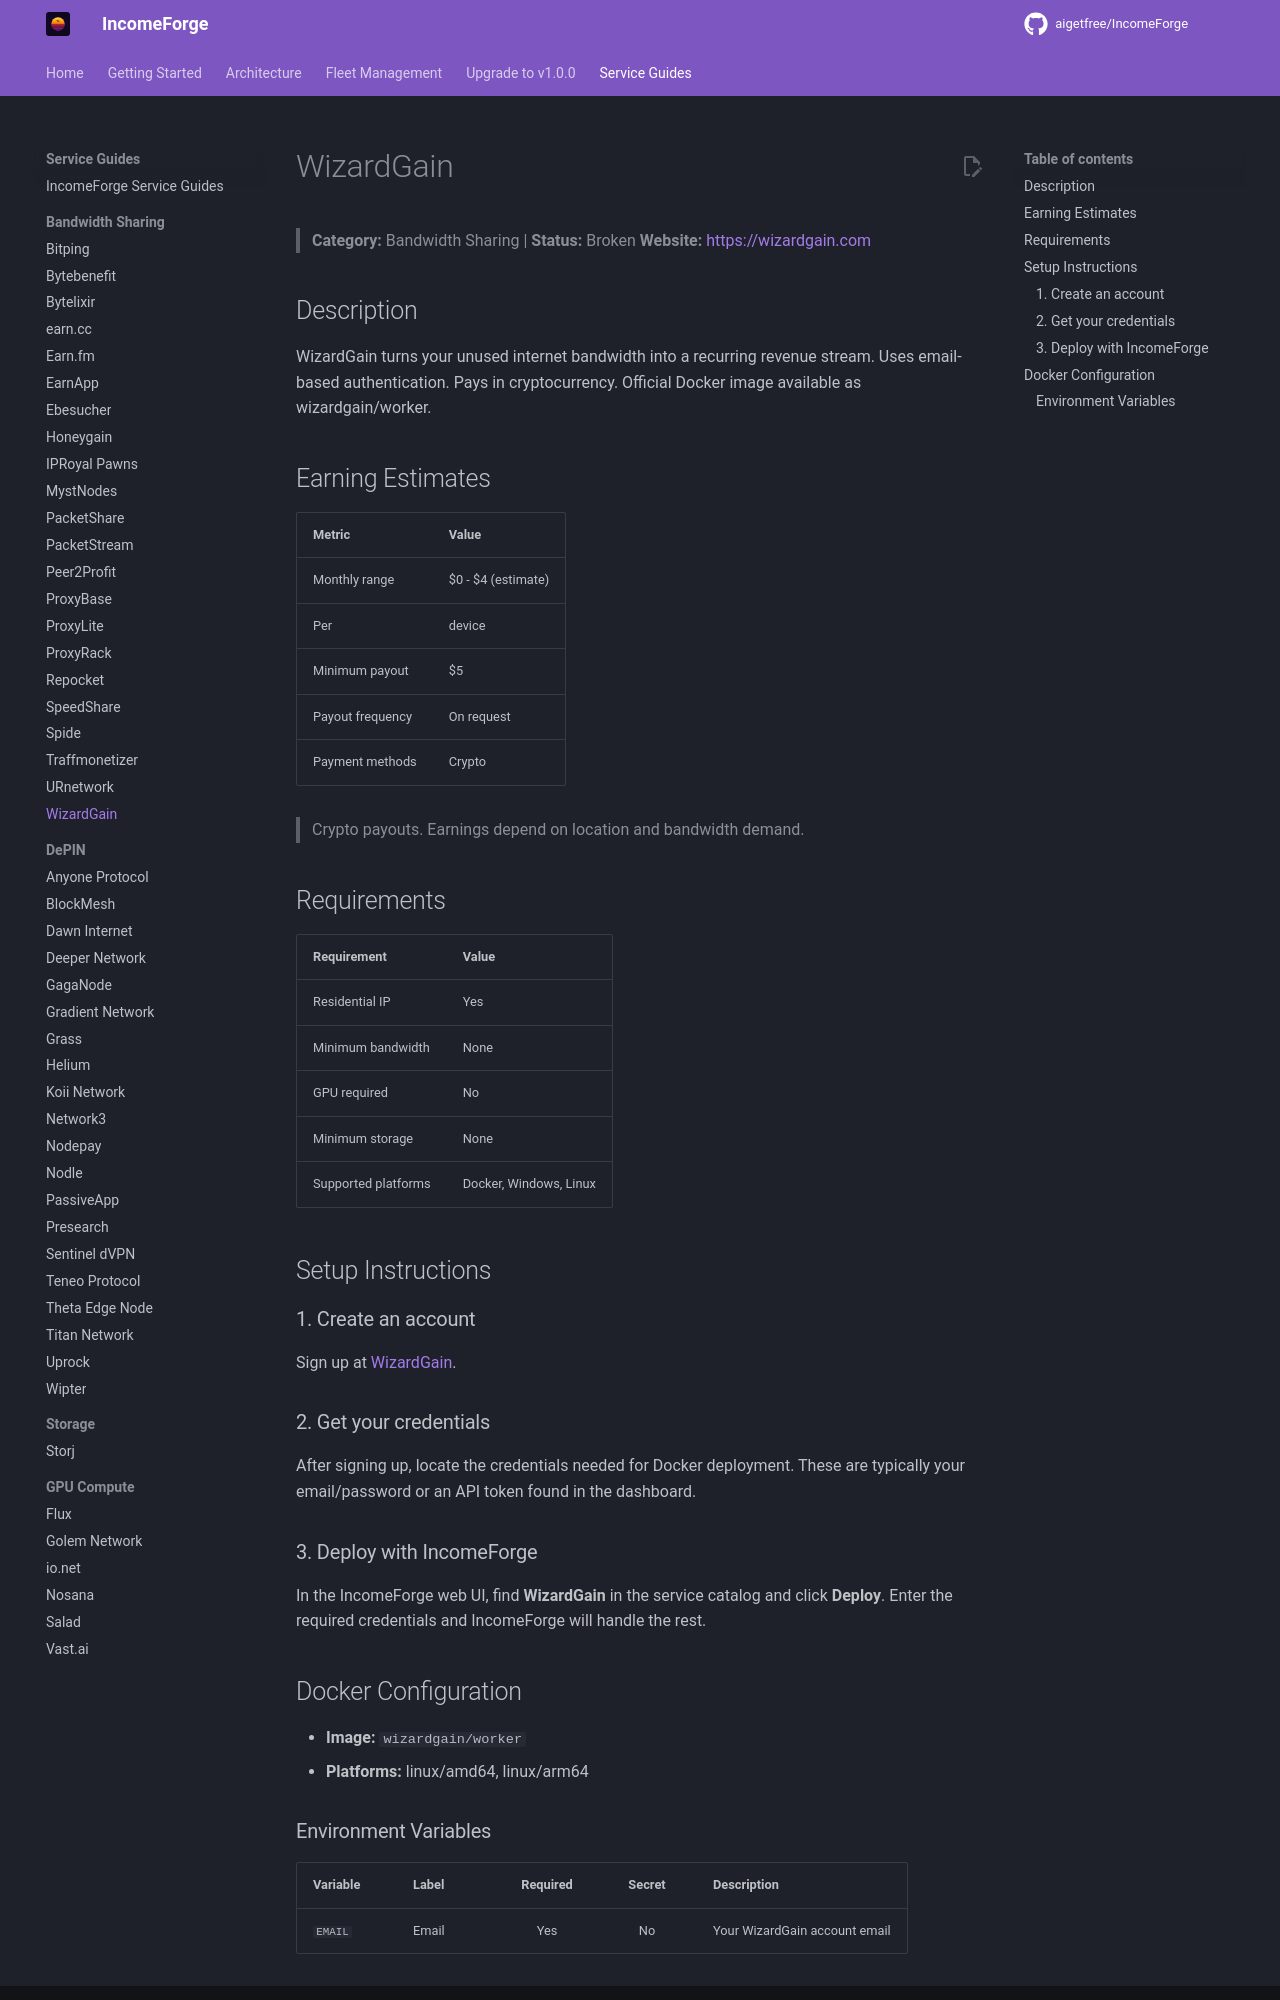

repository: NullTarder/IncomeForge · page: guides/wizardgain/index.html · generator: mkdocs

# WizardGain

> **Category:** Bandwidth Sharing | **Status:** Broken
> **Website:** [https://wizardgain.com](https://wizardgain.com)

## Description

WizardGain turns your unused internet bandwidth into a recurring revenue stream. Uses email-based authentication. Pays in cryptocurrency. Official Docker image available as wizardgain/worker.

## Earning Estimates

| Metric | Value |
|--------|-------|
| Monthly range | $0 - $4 (estimate) |
| Per | device |
| Minimum payout | $5 |
| Payout frequency | On request |
| Payment methods | Crypto |

> Crypto payouts. Earnings depend on location and bandwidth demand.

## Requirements

| Requirement | Value |
|-------------|-------|
| Residential IP | Yes |
| Minimum bandwidth | None |
| GPU required | No |
| Minimum storage | None |
| Supported platforms | Docker, Windows, Linux |

## Setup Instructions

### 1. Create an account

Sign up at [WizardGain](https://wizardgain.com).

### 2. Get your credentials

After signing up, locate the credentials needed for Docker deployment. These are typically your email/password or an API token found in the dashboard.

### 3. Deploy with IncomeForge

In the IncomeForge web UI, find **WizardGain** in the service catalog and click **Deploy**. Enter the required credentials and IncomeForge will handle the rest.

## Docker Configuration

- **Image:** `wizardgain/worker`
- **Platforms:** linux/amd64, linux/arm64
